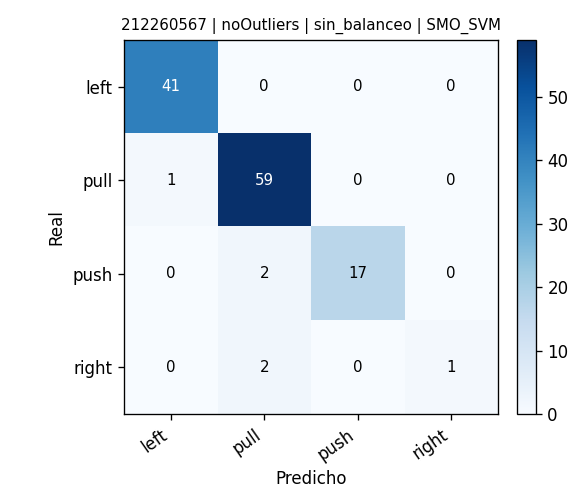

The file beside this chart, header and first rows:
, pred_left, pred_pull, pred_push, pred_right
real_left, 41, 0, 0, 0
real_pull, 1, 59, 0, 0
real_push, 0, 2, 17, 0
real_right, 0, 2, 0, 1
